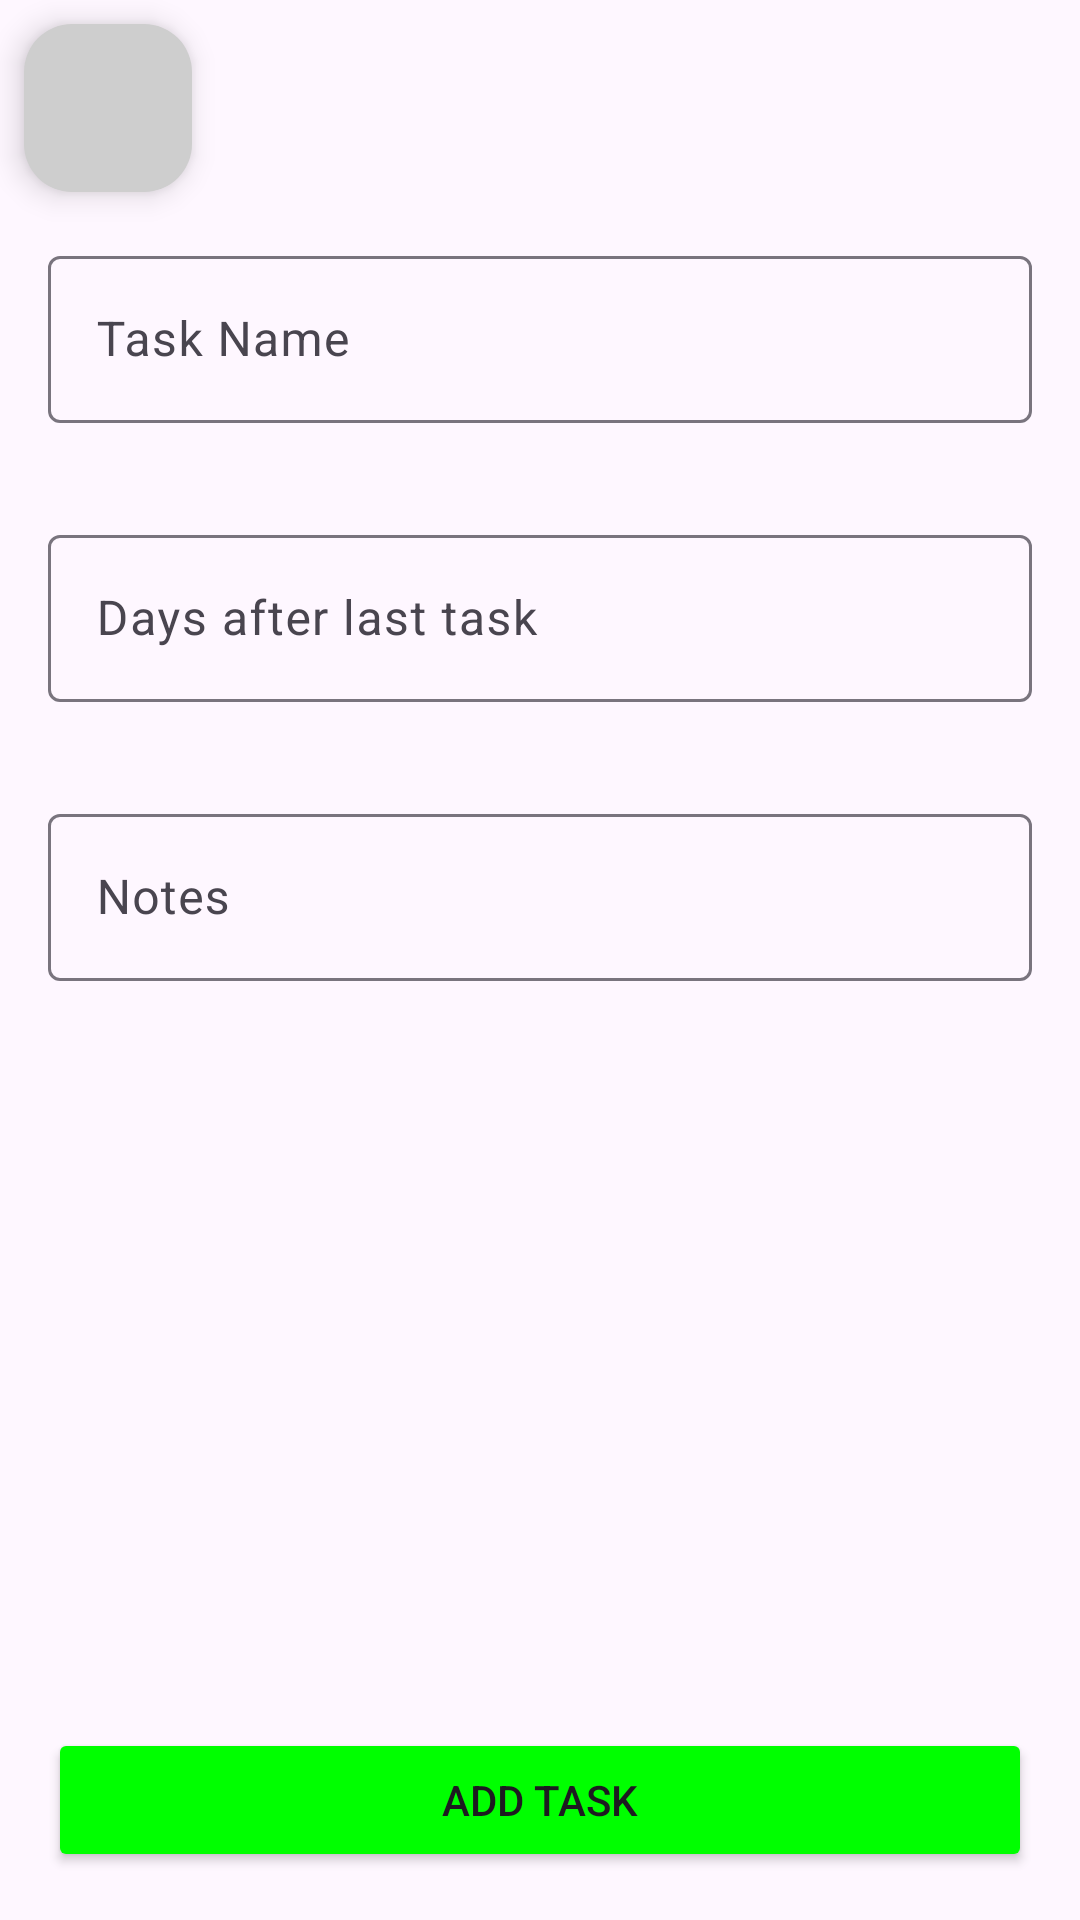

Layout XML and referenced resources for this Android screen:
<!-- AndroidManifest.xml: activity theme Theme.MicroGreens -->
<!-- res/layout/activity_task.xml -->
<?xml version="1.0" encoding="utf-8"?>
<androidx.constraintlayout.widget.ConstraintLayout xmlns:android="http://schemas.android.com/apk/res/android"
    xmlns:app="http://schemas.android.com/apk/res-auto"
    xmlns:tools="http://schemas.android.com/tools"
    android:id="@+id/main"
    android:layout_width="match_parent"
    android:layout_height="match_parent"
    tools:context=".TaskActivity">

    <LinearLayout
        android:layout_width="0dp"
        android:layout_height="0dp"
        android:layout_marginStart="16dp"
        android:layout_marginTop="16dp"
        android:layout_marginEnd="16dp"
        android:orientation="vertical"
        app:layout_constraintBottom_toTopOf="@+id/addTaskButton"
        app:layout_constraintEnd_toEndOf="parent"
        app:layout_constraintStart_toStartOf="parent"
        app:layout_constraintTop_toBottomOf="@+id/backFAB">

        <com.google.android.material.textfield.TextInputLayout
            android:layout_width="match_parent"
            android:layout_height="wrap_content"
            android:paddingBottom="16dp">

            <com.google.android.material.textfield.TextInputEditText
                android:id="@+id/taskNameET"
                android:layout_width="match_parent"
                android:layout_height="wrap_content"
                android:hint="Task Name" />
        </com.google.android.material.textfield.TextInputLayout>

        <com.google.android.material.textfield.TextInputLayout
            android:layout_width="match_parent"
            android:layout_height="wrap_content"
            android:paddingTop="16dp"
            android:paddingBottom="16dp">

            <com.google.android.material.textfield.TextInputEditText
                android:id="@+id/daysET"
                android:layout_width="match_parent"
                android:layout_height="wrap_content"
                android:hint="Days after last task" />
        </com.google.android.material.textfield.TextInputLayout>

        <com.google.android.material.textfield.TextInputLayout
            android:layout_width="match_parent"
            android:layout_height="wrap_content"
            android:paddingTop="16dp"
            android:paddingBottom="16dp">

            <com.google.android.material.textfield.TextInputEditText
                android:id="@+id/notesET"
                android:layout_width="match_parent"
                android:layout_height="wrap_content"
                android:hint="Notes" />
        </com.google.android.material.textfield.TextInputLayout>
    </LinearLayout>

    <Button
        android:id="@+id/addTaskButton"
        android:layout_width="0dp"
        android:layout_height="wrap_content"
        android:layout_marginStart="16dp"
        android:layout_marginEnd="16dp"
        android:layout_marginBottom="16dp"
        android:backgroundTint="#00FF00"
        android:text="Add Task"
        app:layout_constraintBottom_toBottomOf="parent"
        app:layout_constraintEnd_toEndOf="parent"
        app:layout_constraintStart_toStartOf="parent" />

    <com.google.android.material.floatingactionbutton.FloatingActionButton
        android:id="@+id/backFAB"
        android:layout_width="wrap_content"
        android:layout_height="wrap_content"
        android:layout_marginStart="8dp"
        android:layout_marginTop="8dp"
        android:background="#FF0000"
        android:clickable="true"
        app:backgroundTint="#CECECE"
        app:layout_constraintStart_toStartOf="parent"
        app:layout_constraintTop_toTopOf="parent"
        app:srcCompat="@drawable/baseline_arrow_back_ios_new_24" />

</androidx.constraintlayout.widget.ConstraintLayout>
<!-- resources referenced by this layout -->
<resources>
  <style name="Theme.MicroGreens" parent="Base.Theme.MicroGreens" />
  <style name="Base.Theme.MicroGreens" parent="Theme.Material3.Light.NoActionBar">
          
          
      </style>
</resources>
